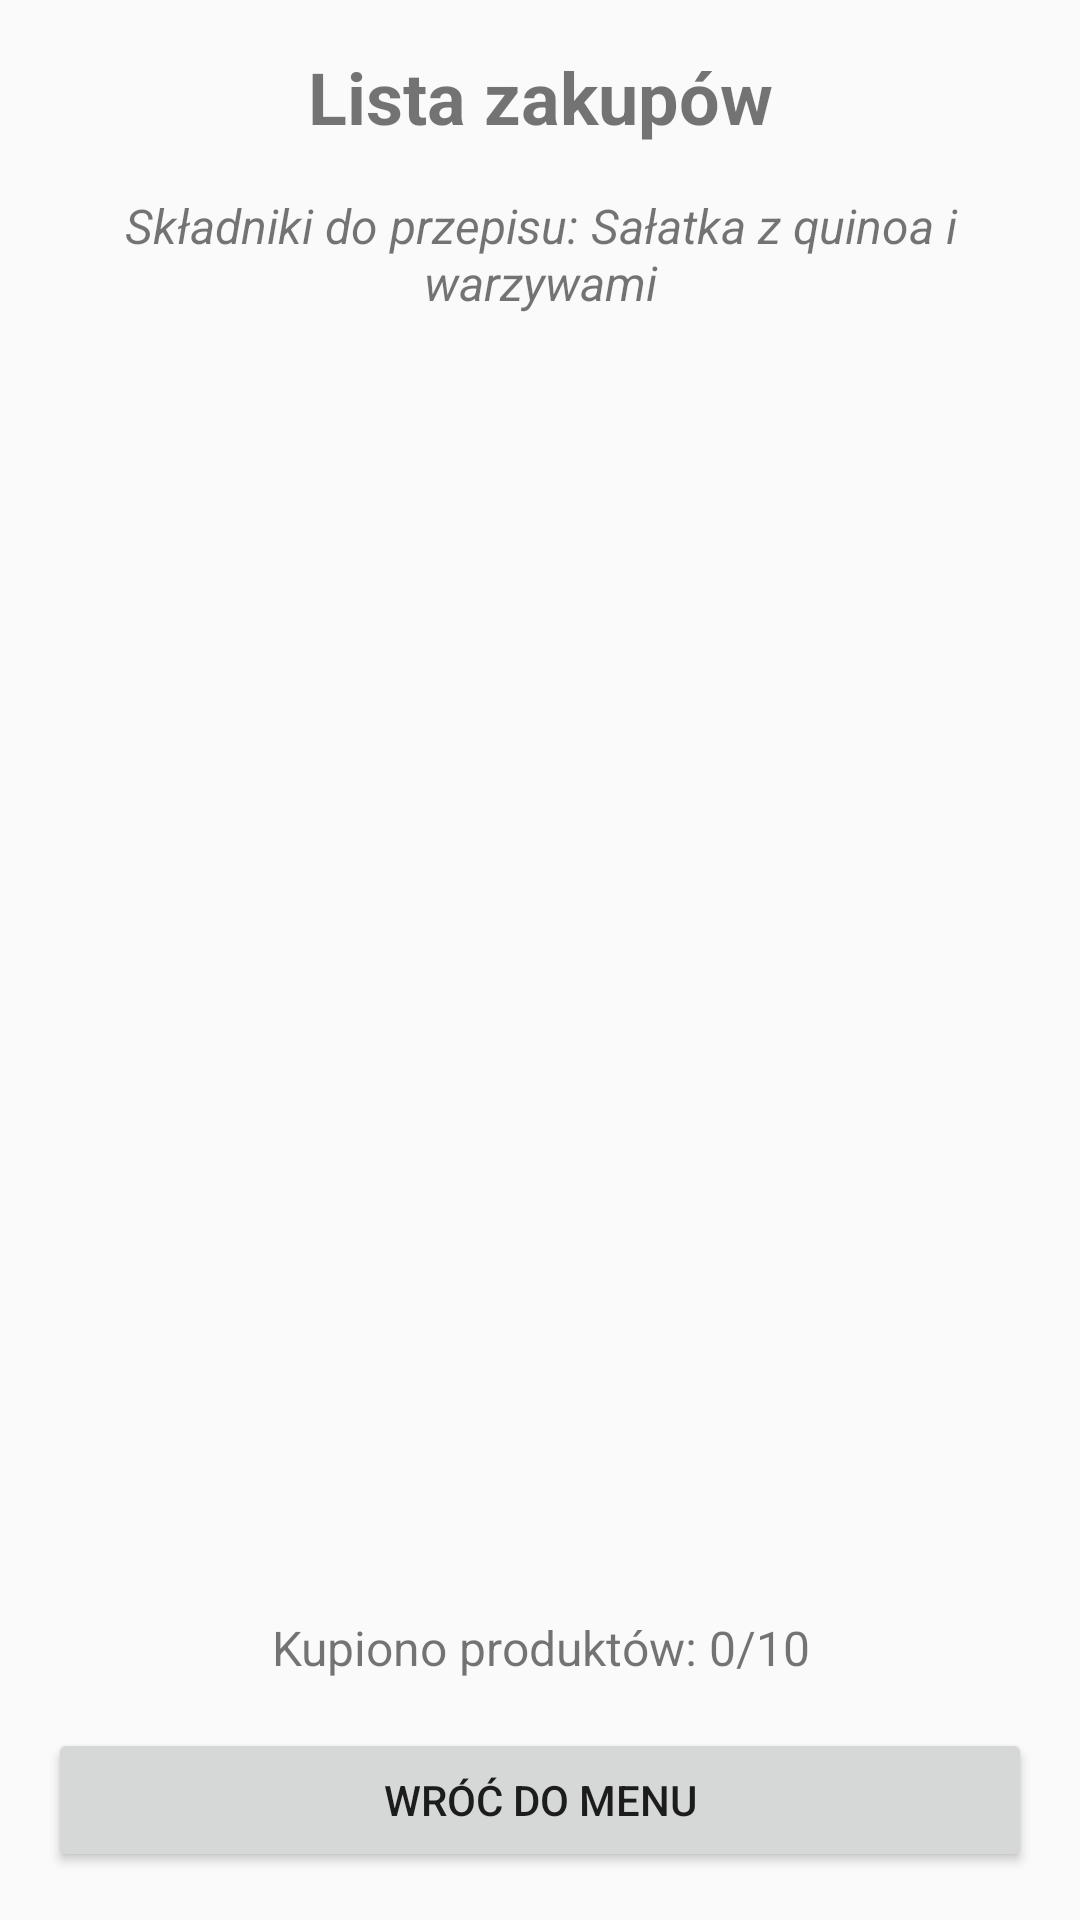

Produce the Android XML layout that renders to this screen, including the resource entries it uses.
<!-- AndroidManifest.xml: application theme Theme.KalkulatorBMI -->
<!-- res/layout/activity_shopping_list.xml -->
<?xml version="1.0" encoding="utf-8"?>
<LinearLayout xmlns:android="http://schemas.android.com/apk/res/android"
    xmlns:app="http://schemas.android.com/apk/res-auto"
    xmlns:tools="http://schemas.android.com/tools"
    android:layout_width="match_parent"
    android:layout_height="match_parent"
    android:orientation="vertical"
    android:padding="16dp"
    tools:context=".ShoppingListActivity">

    <TextView
        android:layout_width="match_parent"
        android:layout_height="wrap_content"
        android:text="Lista zakupów"
        android:textSize="24sp"
        android:textStyle="bold"
        android:gravity="center"
        android:layout_marginBottom="16dp" />

    <TextView
        android:id="@+id/tvRecipeName"
        android:layout_width="match_parent"
        android:layout_height="wrap_content"
        android:text="Składniki do przepisu: Sałatka z quinoa i warzywami"
        android:textSize="16sp"
        android:textStyle="italic"
        android:gravity="center"
        android:layout_marginBottom="16dp" />

    <androidx.recyclerview.widget.RecyclerView
        android:id="@+id/recyclerViewShoppingList"
        android:layout_width="match_parent"
        android:layout_height="0dp"
        android:layout_weight="1" />

    <TextView
        android:id="@+id/tvProgressInfo"
        android:layout_width="match_parent"
        android:layout_height="wrap_content"
        android:text="Kupiono produktów: 0/10"
        android:textSize="16sp"
        android:textAlignment="center"
        android:layout_margin="16dp" />

    <Button
        android:id="@+id/btnBackToMenu"
        android:layout_width="match_parent"
        android:layout_height="wrap_content"
        android:text="Wróć do menu" />

</LinearLayout>
<!-- resources referenced by this layout -->
<resources>
  <style name="Theme.KalkulatorBMI" parent="Theme.AppCompat.Light.DarkActionBar">
          
          <item name="colorPrimary">@color/purple_500</item>
          <item name="colorPrimaryDark">@color/purple_700</item>
          <item name="colorAccent">@color/teal_200</item>
          
      </style>
  <!-- not gathered from this repository: default colours our renderer supplied (Android Studio template values) -->
  <color name="purple_500">#FF6200EE</color>
  <color name="purple_700">#FF3700B3</color>
  <color name="teal_200">#FF03DAC5</color>
</resources>
